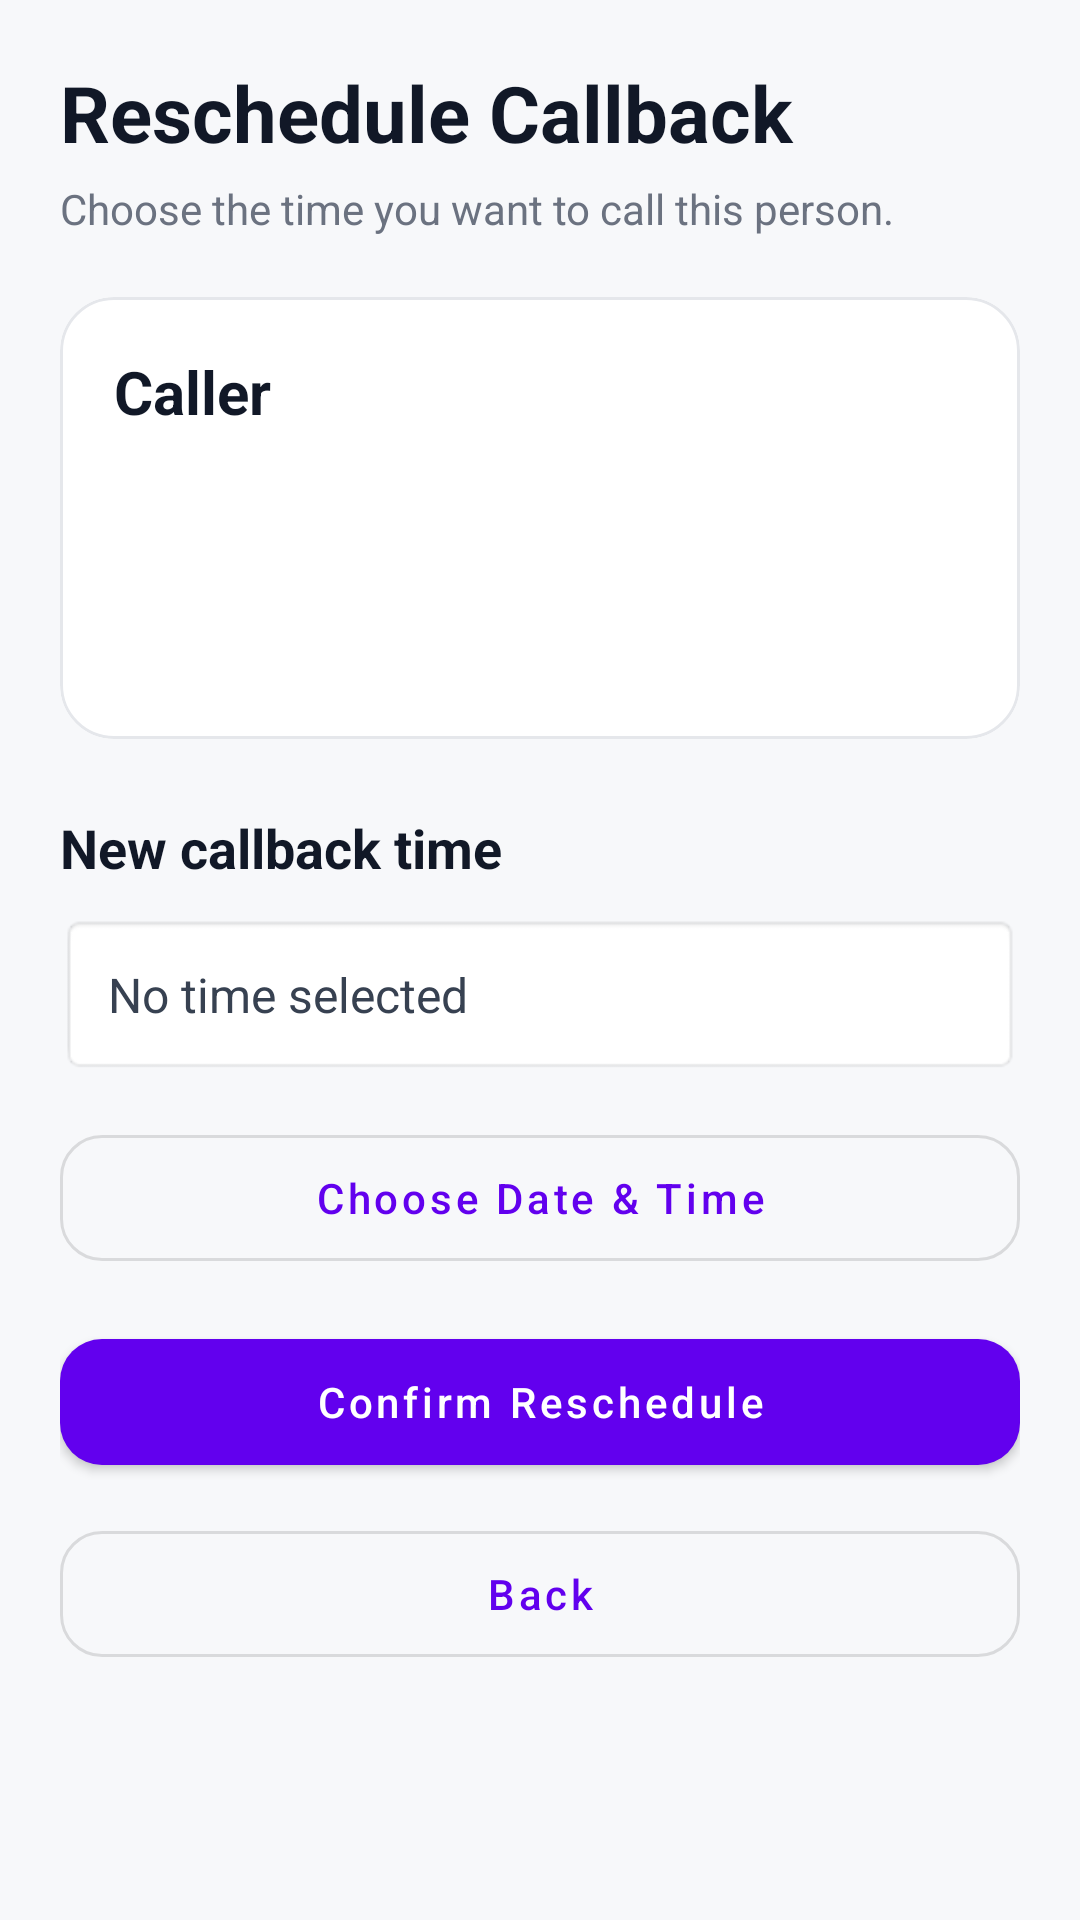

Layout XML and referenced resources for this Android screen:
<!-- AndroidManifest.xml: application theme Theme.ImranReceptionist -->
<!-- res/layout/activity_callback_reschedule.xml -->
<?xml version="1.0" encoding="utf-8"?>
<ScrollView
    xmlns:android="http://schemas.android.com/apk/res/android"
    xmlns:app="http://schemas.android.com/apk/res-auto"
    android:layout_width="match_parent"
    android:layout_height="match_parent"
    android:background="#F7F8FA"
    android:fillViewport="true">

    <LinearLayout
        android:layout_width="match_parent"
        android:layout_height="wrap_content"
        android:orientation="vertical"
        android:padding="20dp">

        <TextView
            android:layout_width="match_parent"
            android:layout_height="wrap_content"
            android:text="Reschedule Callback"
            android:textColor="#111827"
            android:textSize="26sp"
            android:textStyle="bold" />

        <TextView
            android:layout_width="match_parent"
            android:layout_height="wrap_content"
            android:layout_marginTop="5dp"
            android:text="Choose the time you want to call this person."
            android:textColor="#6B7280"
            android:textSize="14sp" />

        <com.google.android.material.card.MaterialCardView
            android:layout_width="match_parent"
            android:layout_height="wrap_content"
            android:layout_marginTop="20dp"
            app:cardCornerRadius="18dp"
            app:cardElevation="0dp"
            app:strokeColor="#E5E7EB"
            app:strokeWidth="1dp">

            <LinearLayout
                android:layout_width="match_parent"
                android:layout_height="wrap_content"
                android:orientation="vertical"
                android:padding="18dp">

                <TextView
                    android:id="@+id/tv_caller_name"
                    android:layout_width="match_parent"
                    android:layout_height="wrap_content"
                    android:text="Caller"
                    android:textColor="#111827"
                    android:textSize="20sp"
                    android:textStyle="bold" />

                <TextView
                    android:id="@+id/tv_phone"
                    android:layout_width="match_parent"
                    android:layout_height="wrap_content"
                    android:layout_marginTop="4dp"
                    android:textColor="#6B7280"
                    android:textSize="14sp" />

                <TextView
                    android:id="@+id/tv_reason"
                    android:layout_width="match_parent"
                    android:layout_height="wrap_content"
                    android:layout_marginTop="12dp"
                    android:textColor="#374151"
                    android:textSize="15sp" />

                <TextView
                    android:id="@+id/tv_requested_time"
                    android:layout_width="match_parent"
                    android:layout_height="wrap_content"
                    android:layout_marginTop="10dp"
                    android:textColor="#6B7280"
                    android:textSize="14sp" />

            </LinearLayout>

        </com.google.android.material.card.MaterialCardView>

        <TextView
            android:layout_width="match_parent"
            android:layout_height="wrap_content"
            android:layout_marginTop="24dp"
            android:text="New callback time"
            android:textColor="#111827"
            android:textSize="18sp"
            android:textStyle="bold" />

        <TextView
            android:id="@+id/tv_selected_time"
            android:layout_width="match_parent"
            android:layout_height="wrap_content"
            android:layout_marginTop="10dp"
            android:padding="16dp"
            android:background="@android:drawable/editbox_background"
            android:text="No time selected"
            android:textColor="#374151"
            android:textSize="16sp" />

        <com.google.android.material.button.MaterialButton
            android:id="@+id/btn_choose_time"
            style="@style/Widget.MaterialComponents.Button.OutlinedButton"
            android:layout_width="match_parent"
            android:layout_height="54dp"
            android:layout_marginTop="14dp"
            android:text="Choose Date &amp; Time"
            android:textAllCaps="false"
            app:cornerRadius="14dp" />

        <com.google.android.material.button.MaterialButton
            android:id="@+id/btn_confirm_reschedule"
            android:layout_width="match_parent"
            android:layout_height="54dp"
            android:layout_marginTop="14dp"
            android:text="Confirm Reschedule"
            android:textAllCaps="false"
            app:cornerRadius="14dp" />

        <com.google.android.material.button.MaterialButton
            android:id="@+id/btn_back"
            style="@style/Widget.MaterialComponents.Button.OutlinedButton"
            android:layout_width="match_parent"
            android:layout_height="54dp"
            android:layout_marginTop="10dp"
            android:text="Back"
            android:textAllCaps="false"
            app:cornerRadius="14dp" />

    </LinearLayout>

</ScrollView>
<!-- resources referenced by this layout -->
<resources>
  <style name="Theme.ImranReceptionist" parent="Theme.MaterialComponents.DayNight.DarkActionBar">
          <item name="colorPrimary">@color/purple_500</item>
          <item name="colorPrimaryVariant">@color/purple_700</item>
          <item name="colorSecondary">@color/teal_200</item>
          <item name="colorSecondaryVariant">@color/teal_700</item>
          <item name="colorError">@color/red_500</item>
          <item name="colorOnPrimary">@color/white</item>
          <item name="colorOnSecondary">@color/black</item>
          <item name="colorOnError">@color/white</item>
      </style>
  <color name="purple_500">#FF6200EE</color>
  <color name="purple_700">#FF3700B3</color>
  <color name="teal_200">#FF03DAC5</color>
  <color name="teal_700">#FF018786</color>
  <color name="white">#FFFFFFFF</color>
  <color name="black">#FF000000</color>
</resources>
